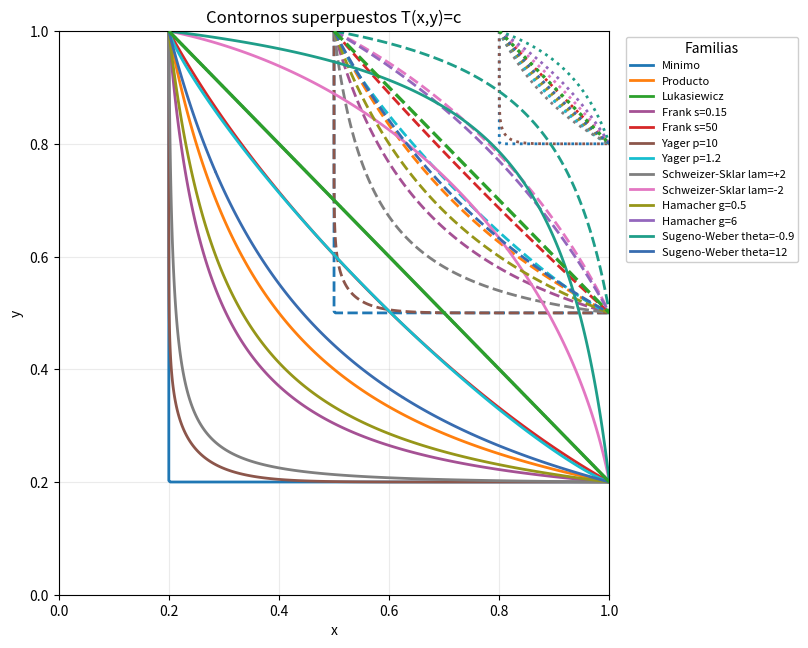
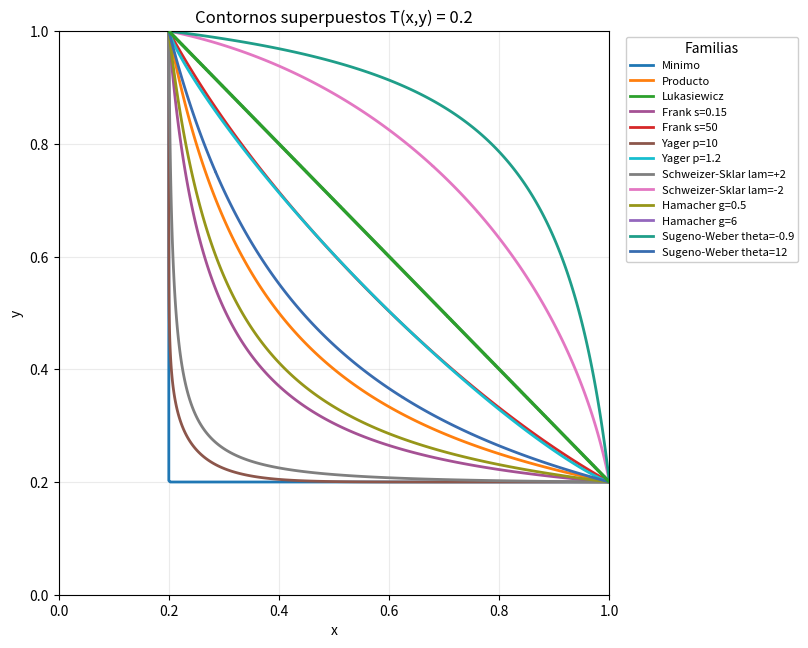
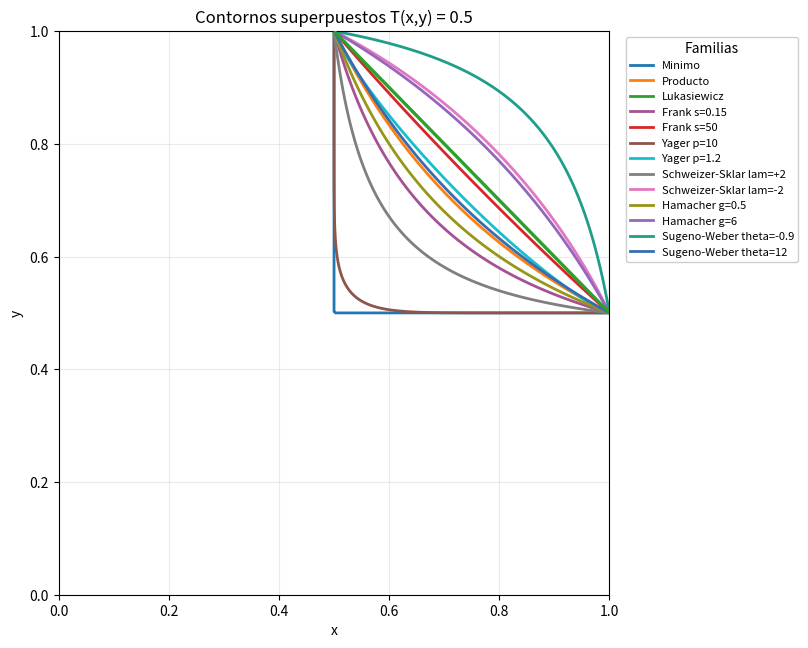
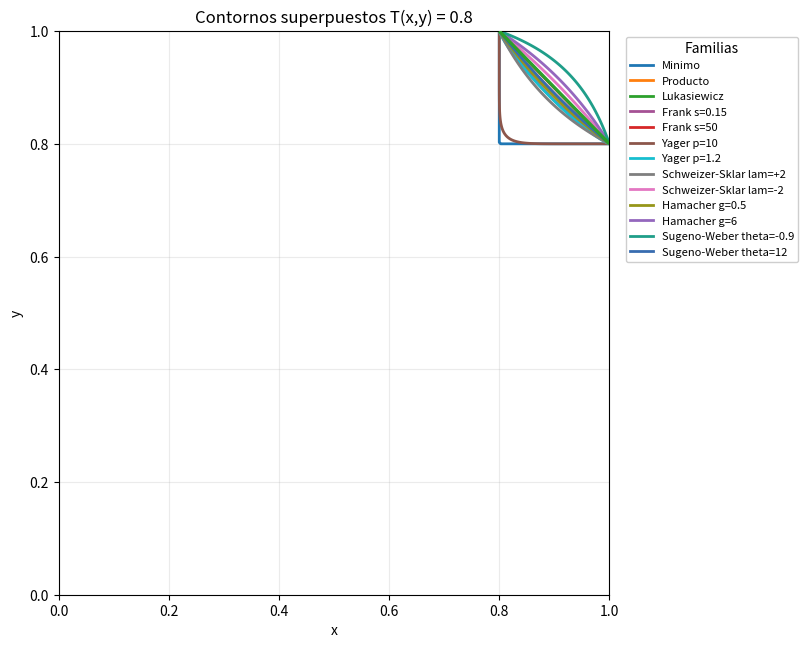
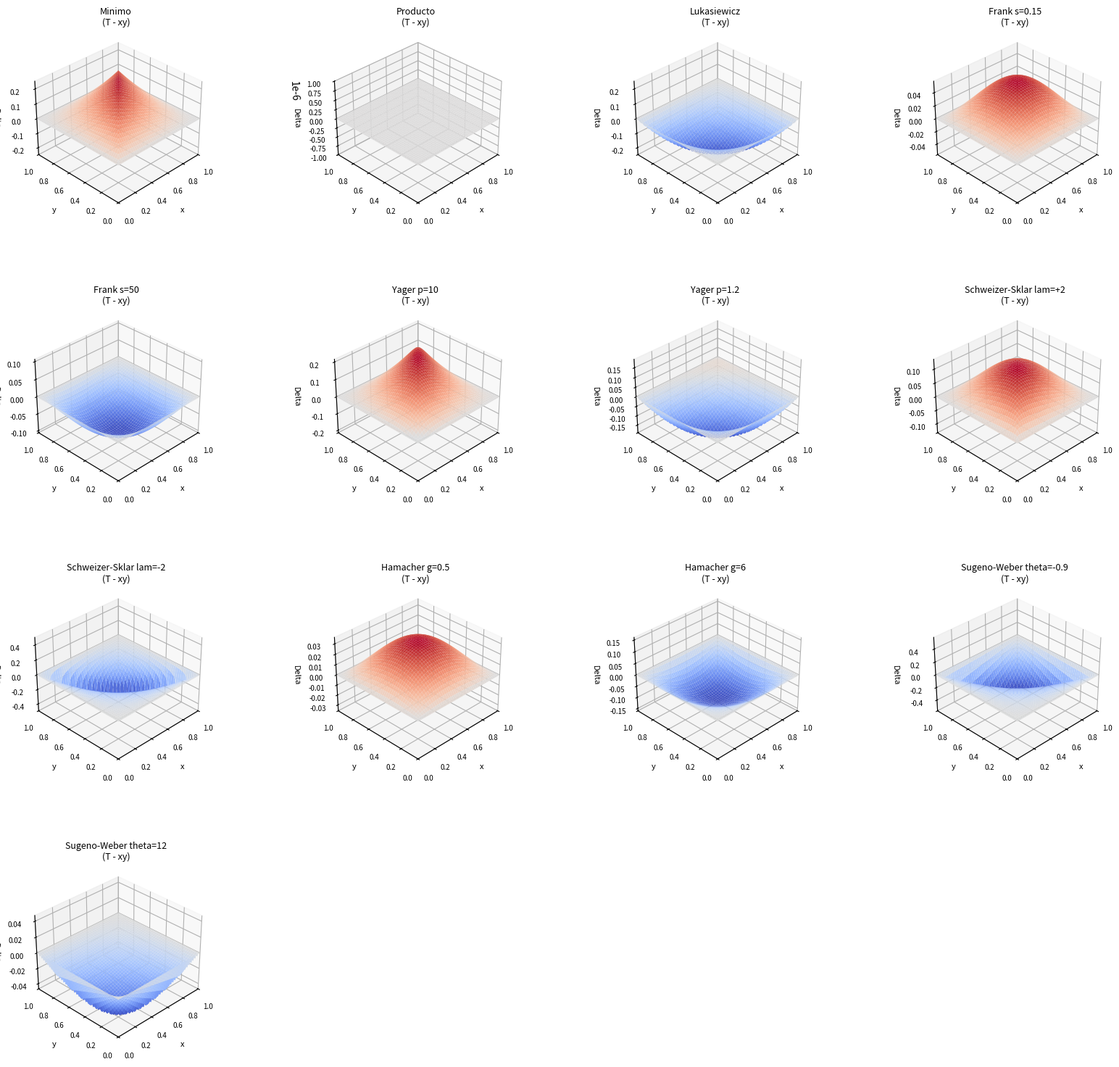
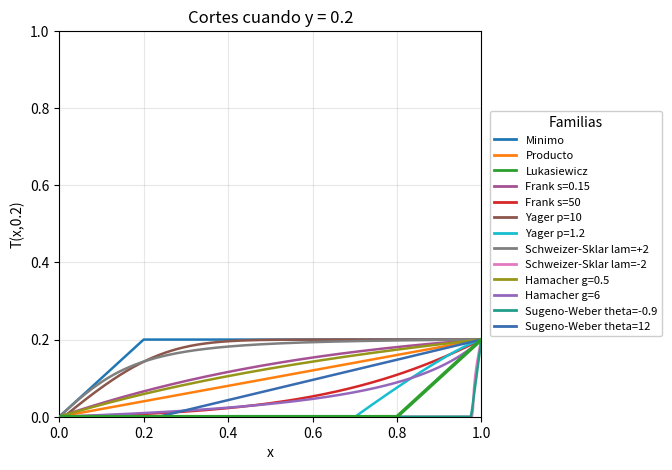
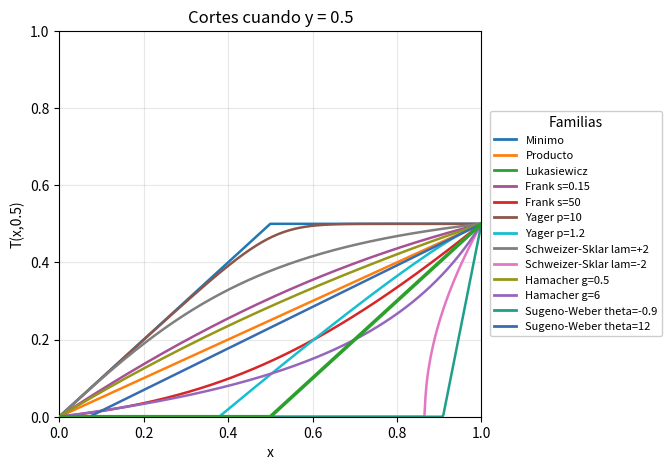
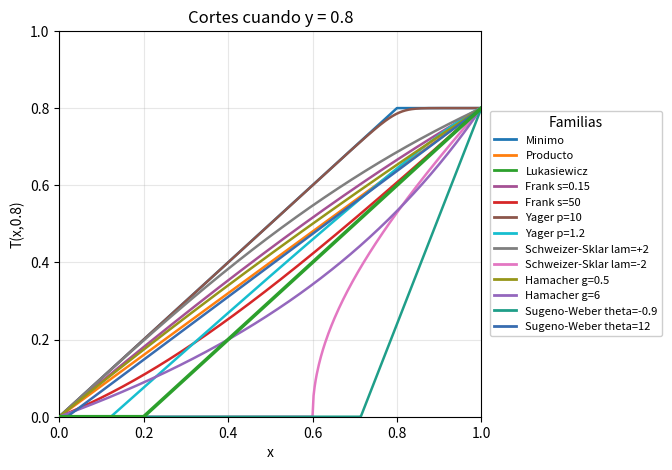

The matplotlib source for these figures, in order:
import os
import numpy as np
import matplotlib.pyplot as plt
from matplotlib.lines import Line2D
from tqdm import tqdm


# ruta de salida -------------------------------------------------------

try:
    BASE_DIR = os.path.abspath(os.path.dirname(__file__))
except NameError:
    BASE_DIR = os.getcwd()

# malla (x,y) en [0,1]x[0,1] -----------------------------------------

N = 401
x = np.linspace(0, 1, N)
y = np.linspace(0, 1, N)
X, Y = np.meshgrid(x, y)
TP = X * Y  # t-norma producto, referencia para Delta

# definición de t-normas -----------------------------------------------

def T_min(X, Y):
    return np.minimum(X, Y)

def T_prod(X, Y):
    return X * Y

def T_luk(X, Y):
    return np.maximum(X + Y - 1.0, 0.0)

def T_frank(X, Y, s):
    if s <= 0 or np.isclose(s, 1.0):
        raise ValueError("Frank: s > 0 y s != 1")
    a = np.power(s, X) - 1.0
    b = np.power(s, Y) - 1.0
    num = np.maximum(1.0 + (a * b) / (s - 1.0), 1e-16)
    return np.log(num) / np.log(s)

def T_yager(X, Y, p):
    r = ((1 - X) ** p + (1 - Y) ** p) ** (1.0 / p)
    return 1.0 - np.minimum(1.0, r)

def T_ss(X, Y, lam):
    if np.isclose(lam, 0.0):
        return X * Y
    with np.errstate(divide="ignore", invalid="ignore"):
        inner = np.maximum(0.0, X ** (-lam) + Y ** (-lam) - 1.0)
    return np.power(inner, -1.0 / lam, where=inner > 0, out=np.zeros_like(inner))

def T_ham(X, Y, g):
    denom = g + (1 - g) * (X + Y - X * Y)
    denom = np.where(denom == 0, 1e-16, denom)
    return (X * Y) / denom

def T_sw(X, Y, theta):
    return np.maximum(0.0, (X + Y - 1.0 + theta * X * Y) / (1.0 + theta))

# familias a visualizar ------------------------------------------------

FAMILIES_ALL = {
    "Minimo":                  lambda X, Y: T_min(X, Y),
    "Producto":                lambda X, Y: T_prod(X, Y),
    "Lukasiewicz":             lambda X, Y: T_luk(X, Y),
    "Frank s=0.15":            lambda X, Y: T_frank(X, Y, s=0.15),
    "Frank s=50":              lambda X, Y: T_frank(X, Y, s=50.0),
    "Yager p=10":              lambda X, Y: T_yager(X, Y, p=10.0),
    "Yager p=1.2":             lambda X, Y: T_yager(X, Y, p=1.2),
    "Schweizer-Sklar lam=+2":  lambda X, Y: T_ss(X, Y, lam=+2.0),
    "Schweizer-Sklar lam=-2":  lambda X, Y: T_ss(X, Y, lam=-2.0),
    "Hamacher g=0.5":          lambda X, Y: T_ham(X, Y, g=0.5),
    "Hamacher g=6":            lambda X, Y: T_ham(X, Y, g=6.0),
    "Sugeno-Weber theta=-0.9": lambda X, Y: T_sw(X, Y, theta=-0.9),
    "Sugeno-Weber theta=12":   lambda X, Y: T_sw(X, Y, theta=12.0),
}

# colores por familia --------------------------------------------------

COLORS = {
    "Minimo":                  "#1f77b4",
    "Producto":                "#ff7f0e",
    "Lukasiewicz":             "#2ca02c",
    "Frank s=0.15":            "#a55194",
    "Frank s=50":              "#d62728",
    "Yager p=10":              "#8c564b",
    "Yager p=1.2":             "#17becf",
    "Schweizer-Sklar lam=+2":  "#7f7f7f",
    "Schweizer-Sklar lam=-2":  "#e377c2",
    "Hamacher g=0.5":          "#969619",
    "Hamacher g=6":            "#9467bd",
    "Sugeno-Weber theta=-0.9": "#1f9e89",
    "Sugeno-Weber theta=12":   "#386cb0",
}

# leyenda --------------------------------------------------------------

def _legend_handles():
    return [Line2D([0], [0], color=COLORS[n], lw=2, label=n) for n in FAMILIES_ALL]

# imagen 1: contornos superpuestos -------------------------------------

def plot_contours_overlay(levels=(0.2, 0.5, 0.8)):
    style_for_level = {levels[0]: "-", levels[1]: "--", levels[2]: ":"}
    plt.figure(figsize=(8.2, 6.6), dpi=180)

    for name, F in FAMILIES_ALL.items():
        Z = F(X, Y)
        for c in levels:
            plt.contour(
                X, Y, Z,
                levels=[c],
                colors=[COLORS[name]],
                linestyles=style_for_level[c],
                linewidths=2.0 if name != "Lukasiewicz" else 2.4,
                zorder=5 if name == "Lukasiewicz" else 2,
            )

    plt.xlabel("x")
    plt.ylabel("y")
    plt.xlim(0, 1)
    plt.ylim(0, 1)
    plt.title("Contornos superpuestos T(x,y)=c")
    plt.grid(True, alpha=0.25)
    plt.legend(
        handles=_legend_handles(),
        loc="upper left",
        bbox_to_anchor=(1.02, 1),
        framealpha=0.95,
        title="Familias",
        fontsize=8,
    )

    out = os.path.join(BASE_DIR, "tnorms_contours_overlay.jpg")
    plt.tight_layout()
    plt.savefig(out, format="jpg", bbox_inches="tight")
    plt.close()
    return out

# imagen 2: contornos separados por nivel c ----------------------------

def plot_contours_by_c(c_values=(0.2, 0.5, 0.8)):
    outputs = []
    for c in c_values:
        plt.figure(figsize=(8.2, 6.6), dpi=180)

        for name, F in FAMILIES_ALL.items():
            Z = F(X, Y)
            plt.contour(
                X, Y, Z,
                levels=[c],
                colors=[COLORS[name]],
                linewidths=2.0 if name != "Lukasiewicz" else 2.4,
                zorder=5 if name == "Lukasiewicz" else 2,
            )

        plt.xlabel("x")
        plt.ylabel("y")
        plt.xlim(0, 1)
        plt.ylim(0, 1)
        plt.title(f"Contornos superpuestos T(x,y) = {c}")
        plt.grid(True, alpha=0.25)
        plt.legend(
            handles=_legend_handles(),
            loc="upper left",
            bbox_to_anchor=(1.02, 1),
            framealpha=0.95,
            title="Familias",
            fontsize=8,
        )

        out = os.path.join(BASE_DIR, f"tnorms_contours_c{str(c).replace('.', '_')}.jpg")
        plt.tight_layout()
        plt.savefig(out, format="jpg", bbox_inches="tight")
        plt.close()
        outputs.append(out)

    return outputs

# imagen 3: grid 3D de Delta = T - x*y --------------------------------

def plot_delta_grid(cols=4):
    names = list(FAMILIES_ALL.keys())
    rows = int(np.ceil(len(names) / cols))
    fig = plt.figure(figsize=(4.2 * cols, 3.8 * rows), dpi=180)
    fig.subplots_adjust(
        left=0.04, right=0.98, top=0.96, bottom=0.04,
        wspace=0.22, hspace=0.55,
    )

    for i, name in enumerate(names, start=1):
        ax = fig.add_subplot(rows, cols, i, projection="3d")
        Z = FAMILIES_ALL[name](X, Y)
        D = Z - TP
        m = max(float(np.max(np.abs(D))), 1e-6)

        ax.plot_surface(
            X, Y, D,
            cmap="coolwarm", vmin=-m, vmax=m,
            edgecolor="none", antialiased=True, alpha=0.98,
        )
        ax.set(xlim=(0, 1), ylim=(0, 1), zlim=(-m, m))
        ax.set_xlabel("x", fontsize=8, labelpad=4)
        ax.set_ylabel("y", fontsize=8, labelpad=4)
        ax.set_zlabel("Delta", fontsize=8, labelpad=2)
        ax.tick_params(axis="both", which="major", labelsize=7)
        ax.tick_params(axis="z", labelsize=7)
        ax.view_init(elev=32, azim=-135)
        ax.set_title(f"{name}\n(T - xy)", fontsize=9, pad=6)

    out = os.path.join(BASE_DIR, "tnorms_delta_grid.jpg")
    fig.savefig(out, format="jpg")
    plt.close(fig)
    return out

# imagen 4: cortes 1D con y fijo --------------------------------------

def plot_1d_slices(y_values=(0.2, 0.5, 0.8)):
    outputs = []
    for y0 in y_values:
        plt.figure(figsize=(8.8, 4.8), dpi=170)

        for name, F in FAMILIES_ALL.items():
            Z = F(x[:, None], np.full((len(x), 1), y0))
            lw = 2.6 if name == "Lukasiewicz" else 1.8
            zo = 5  if name == "Lukasiewicz" else 2
            plt.plot(x, Z.ravel(), linewidth=lw, color=COLORS[name], zorder=zo)

        plt.xlabel("x")
        plt.ylabel(f"T(x,{y0})")
        plt.xlim(0, 1)
        plt.ylim(0, 1)
        plt.title(f"Cortes cuando y = {y0}")
        plt.grid(True, alpha=0.3)
        plt.legend(
            handles=_legend_handles(),
            fontsize=8,
            ncol=1,
            framealpha=0.95,
            title="Familias",
            loc="center left",
            bbox_to_anchor=(1.02, 0.5),
            borderaxespad=0.0,
        )
        plt.tight_layout(rect=[0.0, 0.0, 0.78, 1.0])

        out = os.path.join(BASE_DIR, f"tnorms_slice_y{str(y0).replace('.', '_')}.jpg")
        plt.savefig(out, format="jpg", bbox_inches="tight")
        plt.close()
        outputs.append(out)

    return outputs

# main -----------------------------------------------------------------

if __name__ == "__main__":
    tareas = [
        "Contornos superpuestos",
        "Contornos por nivel",
        "Grid 3D Delta",
        "Cortes 1D",
    ]

    with tqdm(total=len(tareas), desc="Generando imagenes") as pbar:
        plot_contours_overlay()
        pbar.update(1)

        plot_contours_by_c()
        pbar.update(1)

        plot_delta_grid()
        pbar.update(1)

        plot_1d_slices()
        pbar.update(1)

    print(f"Imagenes guardadas en: {BASE_DIR}")
